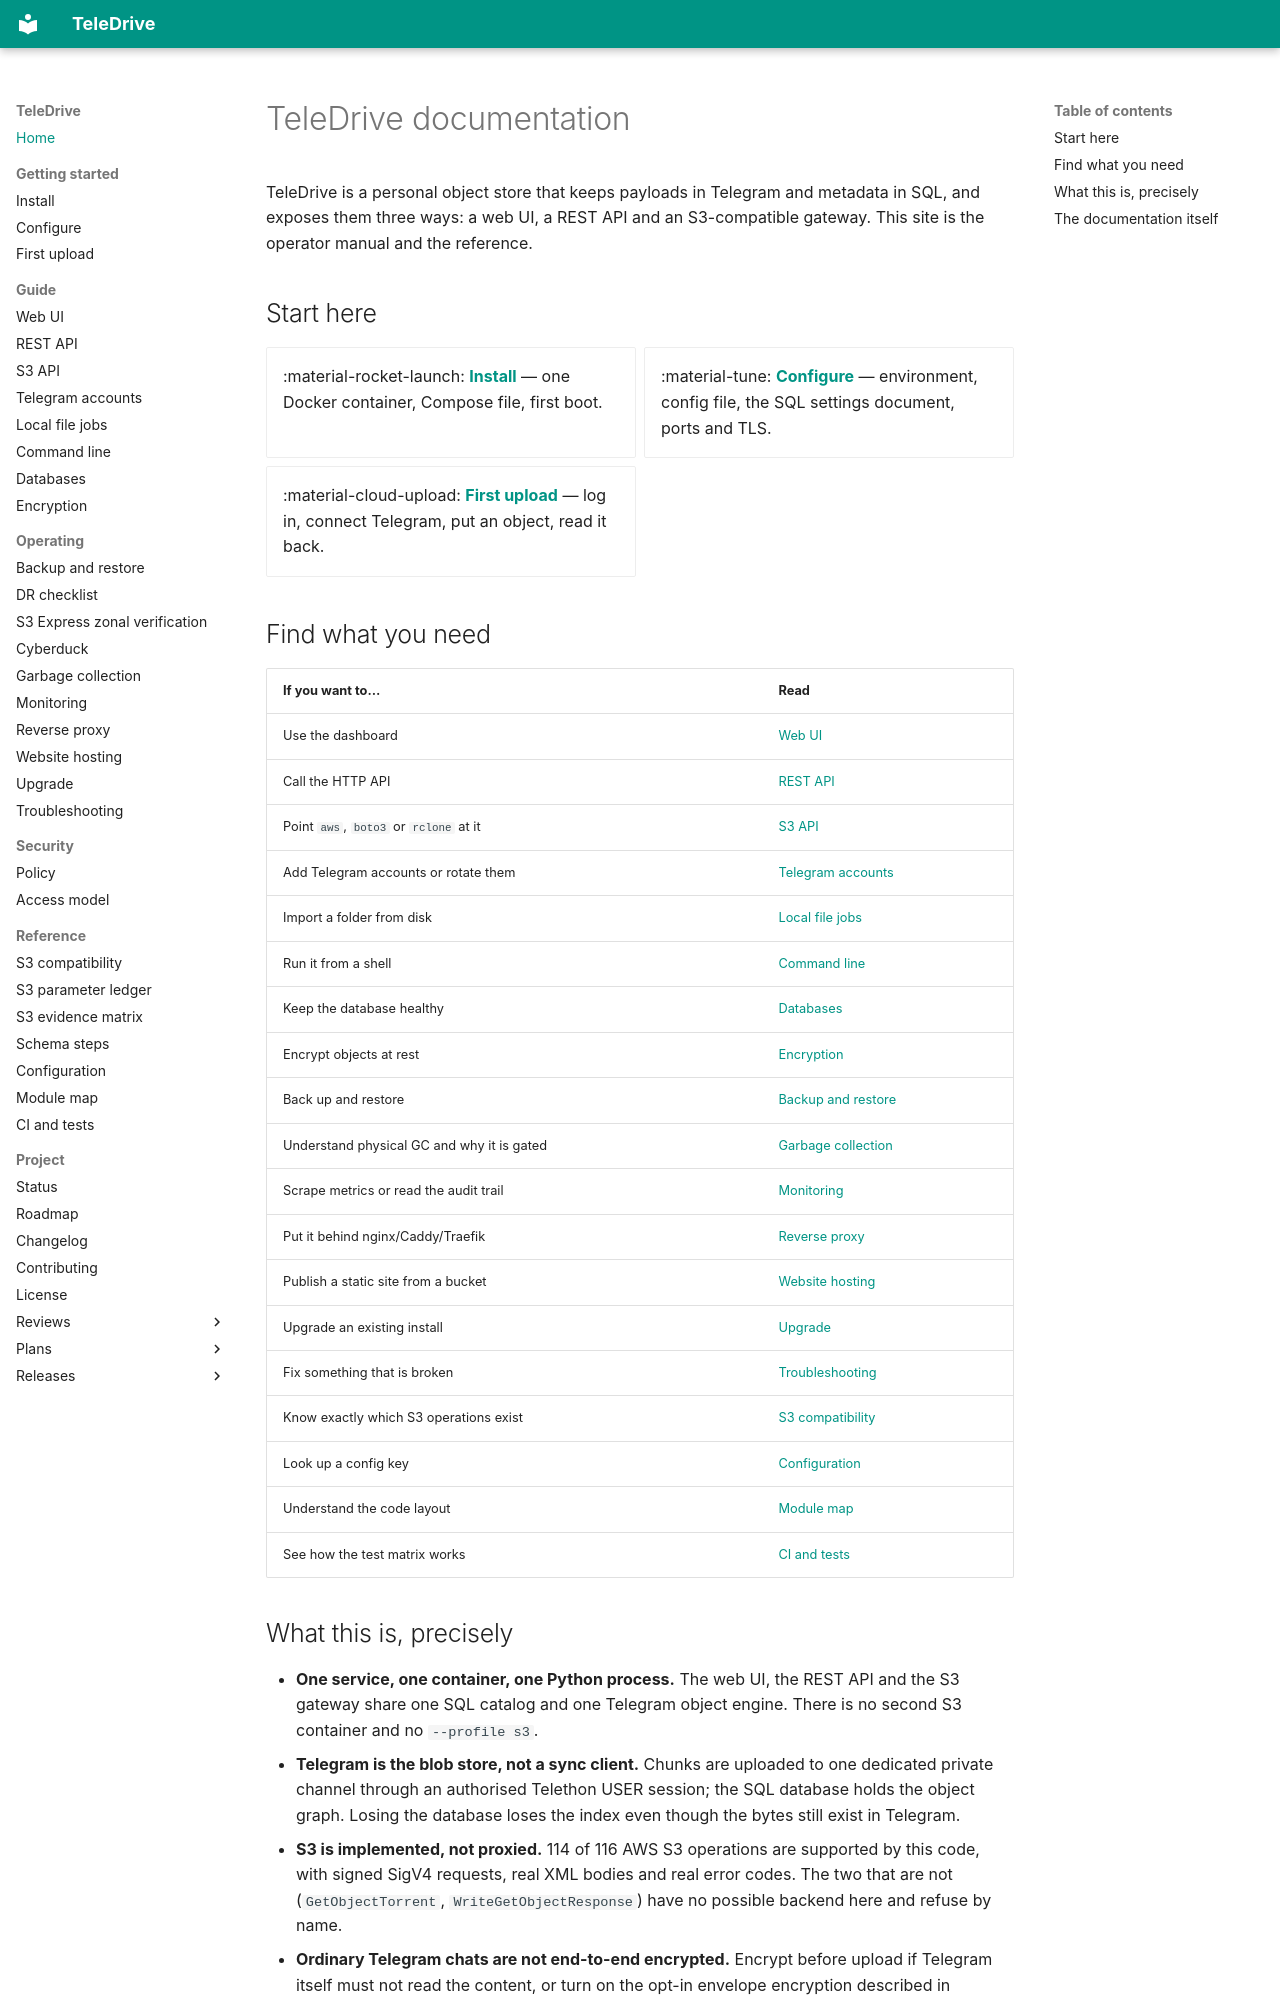

repository: babico/TeleDrive · page: index.html · generator: mkdocs

# TeleDrive documentation

TeleDrive is a personal object store that keeps payloads in Telegram and
metadata in SQL, and exposes them three ways: a web UI, a REST API and an
S3-compatible gateway. This site is the operator manual and the reference.

## Start here

<div class="grid cards" markdown>

- :material-rocket-launch: **[Install](start/install.md)** — one Docker
  container, Compose file, first boot.
- :material-tune: **[Configure](start/configure.md)** — environment, config
  file, the SQL settings document, ports and TLS.
- :material-cloud-upload: **[First upload](start/first-upload.md)** — log in,
  connect Telegram, put an object, read it back.

</div>

## Find what you need

| If you want to… | Read |
| --- | --- |
| Use the dashboard | [Web UI](guide/web-ui.md) |
| Call the HTTP API | [REST API](guide/rest-api.md) |
| Point `aws`, `boto3` or `rclone` at it | [S3 API](guide/s3-api.md) |
| Add Telegram accounts or rotate them | [Telegram accounts](guide/telegram-accounts.md) |
| Import a folder from disk | [Local file jobs](guide/local-jobs.md) |
| Run it from a shell | [Command line](guide/cli.md) |
| Keep the database healthy | [Databases](guide/databases.md) |
| Encrypt objects at rest | [Encryption](guide/encryption.md) |
| Back up and restore | [Backup and restore](operate/backup-restore.md) |
| Understand physical GC and why it is gated | [Garbage collection](operate/garbage-collection.md) |
| Scrape metrics or read the audit trail | [Monitoring](operate/monitoring.md) |
| Put it behind nginx/Caddy/Traefik | [Reverse proxy](operate/reverse-proxy.md) |
| Publish a static site from a bucket | [Website hosting](operate/website-hosting.md) |
| Upgrade an existing install | [Upgrade](operate/upgrade.md) |
| Fix something that is broken | [Troubleshooting](operate/troubleshooting.md) |
| Know exactly which S3 operations exist | [S3 compatibility](reference/s3-specs.md) |
| Look up a config key | [Configuration](reference/configuration.md) |
| Understand the code layout | [Module map](reference/module-map.md) |
| See how the test matrix works | [CI and tests](reference/ci.md) |
